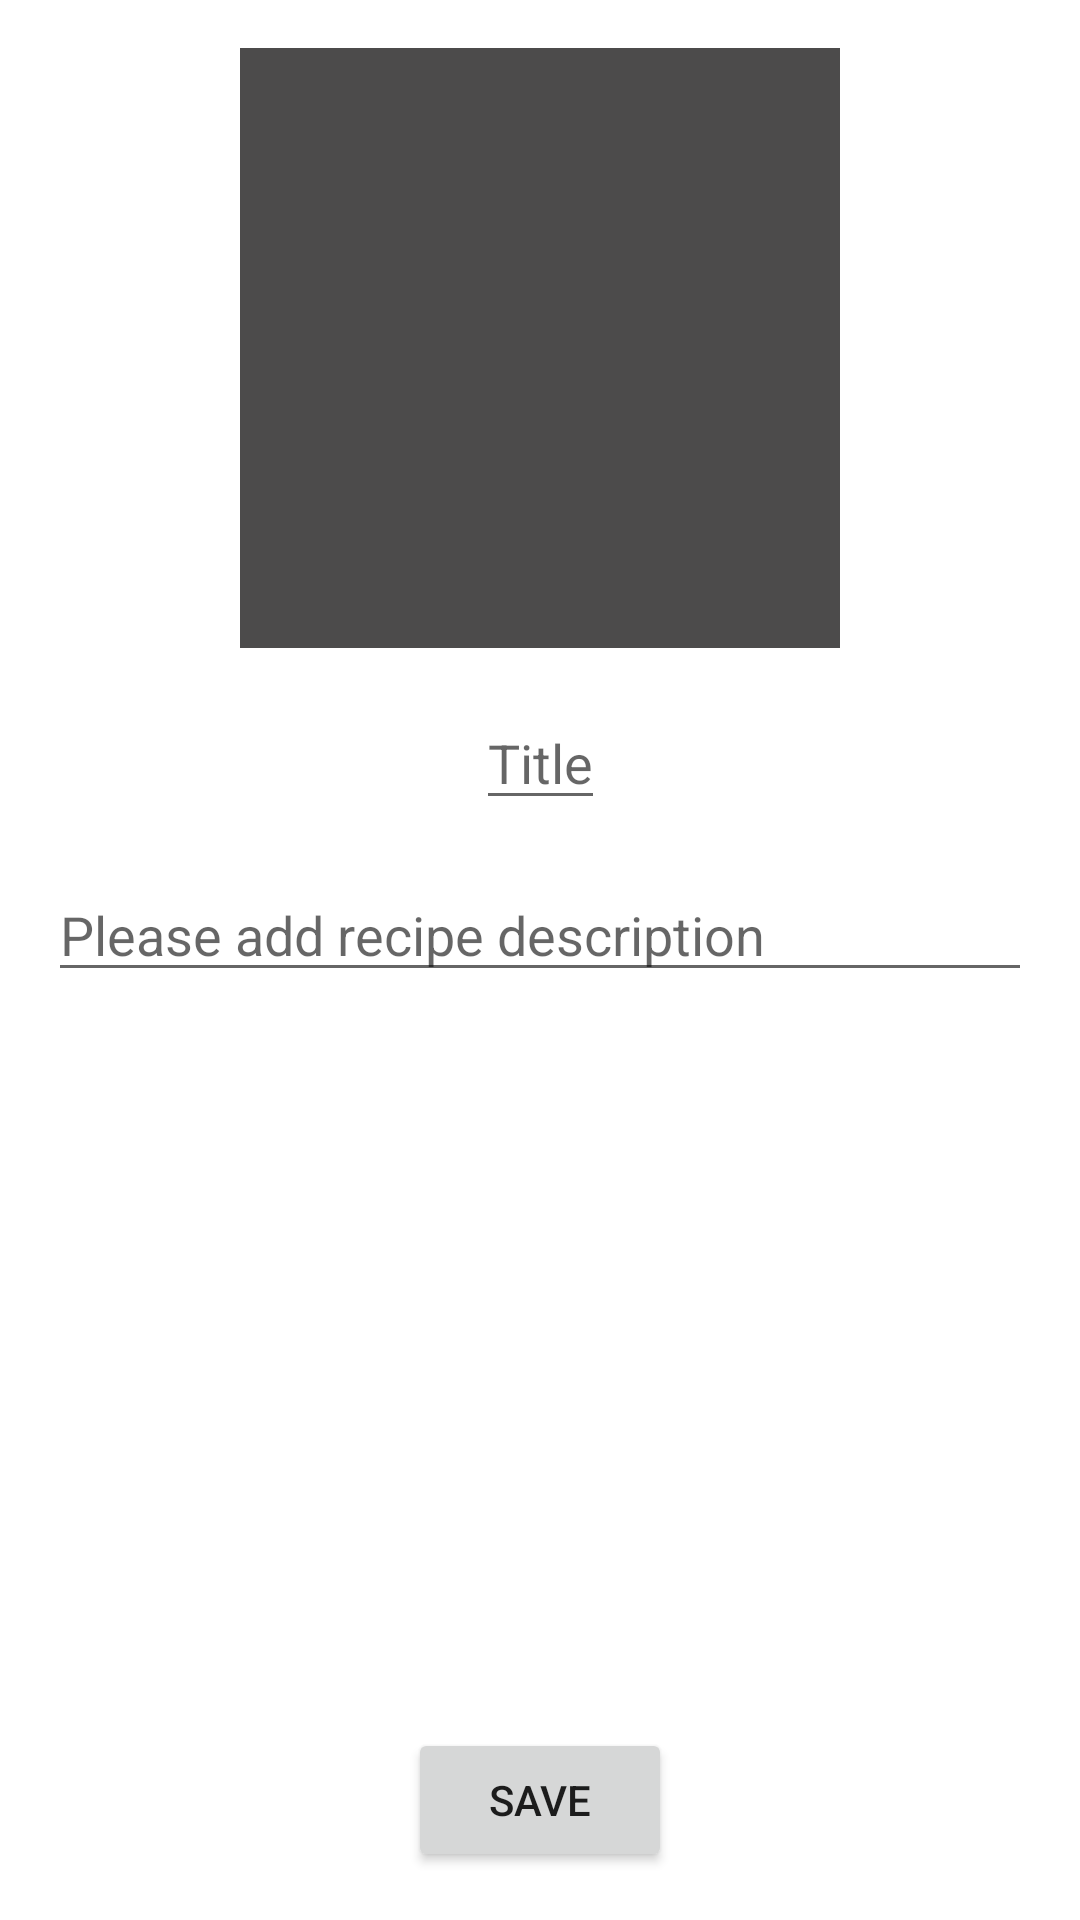

Write the Android layout XML for this screen, with the resource values it uses.
<!-- AndroidManifest.xml: application theme Theme.MyRecipes -->
<!-- res/layout/fragment_recipe_details.xml -->
<?xml version="1.0" encoding="utf-8"?>
<androidx.constraintlayout.widget.ConstraintLayout xmlns:android="http://schemas.android.com/apk/res/android"
    xmlns:tools="http://schemas.android.com/tools"
    android:layout_width="match_parent"
    android:layout_height="match_parent"
    xmlns:app="http://schemas.android.com/apk/res-auto">

    <ImageView
        android:id="@+id/imgRecipe"
        android:layout_width="@dimen/big_icon"
        android:layout_height="@dimen/big_icon"
        android:layout_margin="@dimen/default_margin"
        android:scaleType="centerCrop"
        android:clickable="true"
        android:focusable="true"
        android:background="@color/grey_dark"
        android:src="@drawable/ic_launcher_foreground"
        app:layout_constraintTop_toTopOf="parent"
        app:layout_constraintStart_toStartOf="parent"
        app:layout_constraintEnd_toEndOf="parent"/>


    <EditText
        android:id="@+id/etTitle"
        android:layout_width="wrap_content"
        android:layout_height="wrap_content"
        android:layout_margin="@dimen/default_margin"
        android:hint="@string/title"
        android:maxLines="2"
        app:layout_constraintTop_toBottomOf="@id/imgRecipe"
        app:layout_constraintStart_toStartOf="parent"
        app:layout_constraintEnd_toEndOf="parent"/>

    <EditText
        android:id="@+id/etDescription"
        android:layout_width="0dp"
        android:layout_height="wrap_content"
        android:layout_margin="@dimen/default_margin"
        android:hint="@string/description"
        app:layout_constraintTop_toBottomOf="@id/etTitle"
        app:layout_constraintStart_toStartOf="parent"
        app:layout_constraintEnd_toEndOf="parent"/>

    <Button
        android:id="@+id/btnSave"
        android:layout_width="wrap_content"
        android:layout_height="wrap_content"
        android:text="@string/save"
        android:layout_margin="@dimen/default_margin"
        app:layout_constraintBottom_toBottomOf="parent"
        app:layout_constraintStart_toStartOf="parent"
        app:layout_constraintEnd_toEndOf="parent"
        />


</androidx.constraintlayout.widget.ConstraintLayout>
<!-- resources referenced by this layout -->
<resources>
  <color name="grey_dark">#4C4B4B</color>
  <dimen name="big_icon">200dp</dimen>
  <dimen name="default_margin">16dp</dimen>
  <string name="description">Please add recipe description</string>
  <string name="save">Save</string>
  <string name="title">Title</string>
  <style name="Theme.MyRecipes" parent="Theme.MaterialComponents.DayNight.NoActionBar">
          
          <item name="colorPrimary">@color/red</item>
          <item name="colorPrimaryVariant">@color/red</item>
          <item name="colorOnPrimary">@color/white</item>
          
          <item name="colorSecondary">@color/red</item>
          <item name="colorSecondaryVariant">@color/red</item>
          <item name="colorOnSecondary">@color/black</item>
          
          <item name="android:statusBarColor" tools:targetApi="l">?attr/colorPrimaryVariant</item>
          
      </style>
  <color name="red">#FFD0312D</color>
  <color name="white">#FFFFFFFF</color>
  <color name="black">#FF000000</color>
</resources>
